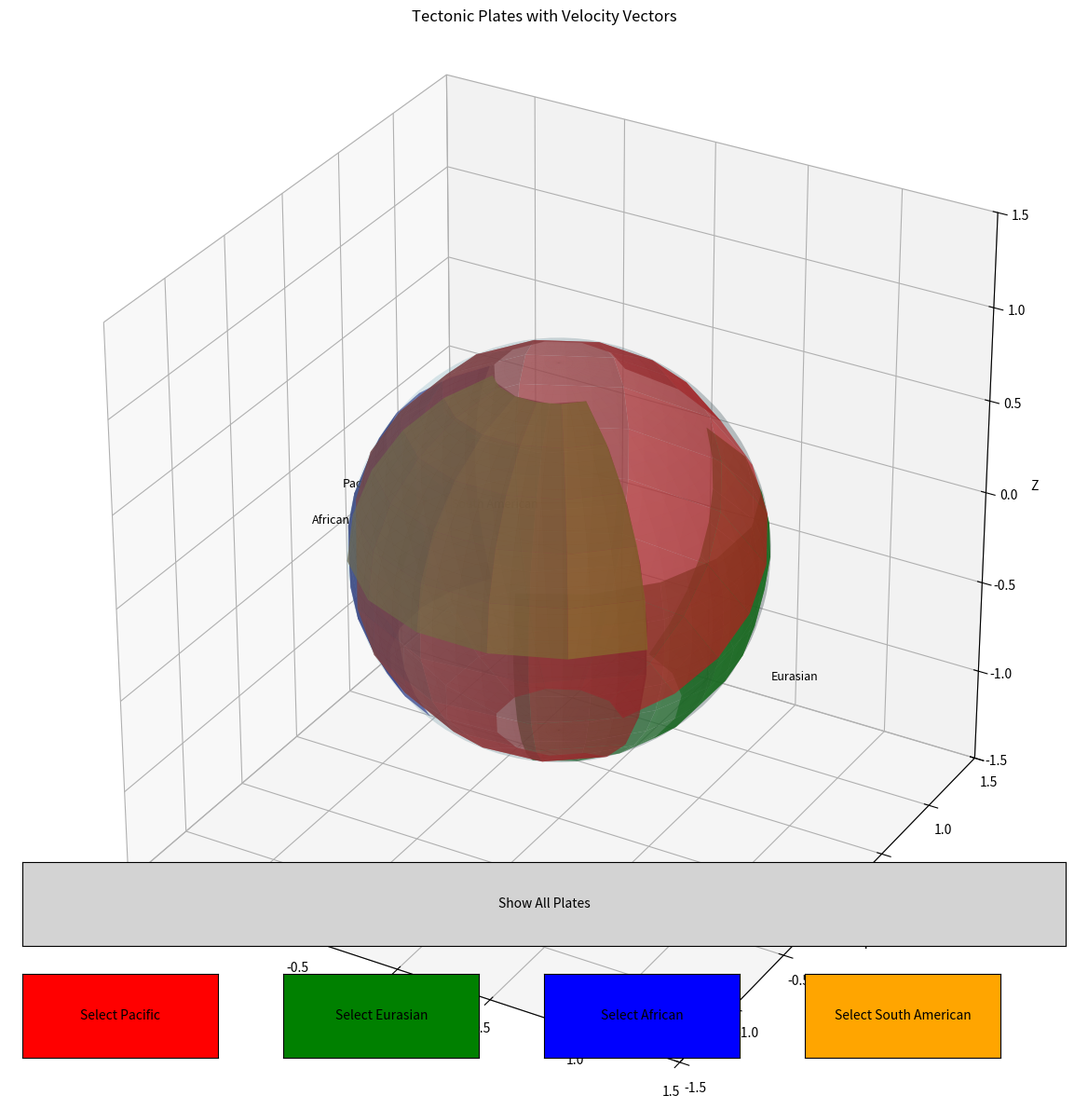

Write Python code to recreate this figure.
import numpy as np
import matplotlib.pyplot as plt
from matplotlib.animation import FuncAnimation
from mpl_toolkits.mplot3d import Axes3D
import matplotlib.colors as mcolors
from matplotlib.widgets import Button

# Set up the figure and 3D axis
fig = plt.figure(figsize=(14, 12))
ax = fig.add_subplot(111, projection='3d')

# Create a sphere
def create_sphere(radius=1, resolution=50):
    u = np.linspace(0, 2 * np.pi, resolution)
    v = np.linspace(0, np.pi, resolution)
    x = radius * np.outer(np.cos(u), np.sin(v))
    y = radius * np.outer(np.sin(u), np.sin(v))
    z = radius * np.outer(np.ones(np.size(u)), np.cos(v))
    return x, y, z

# Generate sphere
sphere_radius = 1
x_sphere, y_sphere, z_sphere = create_sphere(sphere_radius)

# Plot the sphere with transparency
ax.plot_surface(x_sphere, y_sphere, z_sphere, color='lightblue', alpha=0.2)

# Define tectonic plates as regions on the sphere
def create_plate_boundaries():
    plates = []
    
    # Plate 1: Pacific-like plate covering a large area
    plate1_u = np.linspace(0.2*np.pi, 1.8*np.pi, 10)
    plate1_v = np.linspace(0.1*np.pi, 0.9*np.pi, 10)
    plates.append((plate1_u, plate1_v, 'Pacific'))
    
    # Plate 2: Eurasian-like plate
    plate2_u = np.linspace(1.6*np.pi, 2.4*np.pi, 8)
    plate2_v = np.linspace(0.4*np.pi, 0.8*np.pi, 8)
    plates.append((plate2_u, plate2_v, 'Eurasian'))
    
    # Plate 3: African-like plate
    plate3_u = np.linspace(0.8*np.pi, 1.4*np.pi, 8)
    plate3_v = np.linspace(0.3*np.pi, 0.7*np.pi, 8)
    plates.append((plate3_u, plate3_v, 'African'))
    
    # Plate 4: South American-like plate
    plate4_u = np.linspace(1.2*np.pi, 1.8*np.pi, 6)
    plate4_v = np.linspace(0.1*np.pi, 0.5*np.pi, 6)
    plates.append((plate4_u, plate4_v, 'South American'))
    
    return plates

# Create plate boundaries
plates = create_plate_boundaries()

# Define colors for plates
plate_colors = ['red', 'green', 'blue', 'orange']

# Store plate data for animation
plate_data = []
plate_centers = []
angular_velocities = []
linear_velocities = []

# Initialize selected plate
selected_plate_idx = 0

# Plot plates and calculate velocities
for i, (u_range, v_range, name) in enumerate(plates):
    # Create grid for this plate
    u, v = np.meshgrid(u_range, v_range)
    
    # Convert to Cartesian coordinates
    x = sphere_radius * np.cos(u) * np.sin(v)
    y = sphere_radius * np.sin(u) * np.sin(v)
    z = sphere_radius * np.cos(v)
    
    # Store plate data
    plate_data.append((x, y, z, name))
    
    # Calculate plate center
    center_u = np.mean(u_range)
    center_v = np.mean(v_range)
    center_x = sphere_radius * np.cos(center_u) * np.sin(center_v)
    center_y = sphere_radius * np.sin(center_u) * np.sin(center_v)
    center_z = sphere_radius * np.cos(center_v)
    plate_centers.append((center_x, center_y, center_z))
    
    # Define angular velocity (radians per time unit)
    # Each plate has different rotation axis and speed
    if i == 0:  # Pacific plate - faster rotation
        angular_velocity = np.array([0.02, 0.03, 0.01])
    elif i == 1:  # Eurasian plate - slower rotation
        angular_velocity = np.array([0.005, 0.01, 0.008])
    elif i == 2:  # African plate
        angular_velocity = np.array([-0.01, 0.015, -0.005])
    else:  # South American plate
        angular_velocity = np.array([0.008, -0.006, 0.012])
    
    angular_velocities.append(angular_velocity)
    
    # Calculate linear velocity at the center: v = ω × r
    r = np.array([center_x, center_y, center_z])
    linear_velocity = np.cross(angular_velocity, r)
    linear_velocities.append(linear_velocity)

# Function to plot plates with velocity vectors
def plot_plates(highlight_idx=None):
    ax.cla()
    
    # Replot the sphere
    ax.plot_surface(x_sphere, y_sphere, z_sphere, color='lightblue', alpha=0.2)
    
    # Plot each plate
    for i, (x, y, z, name) in enumerate(plate_data):
        alpha = 0.7 if highlight_idx is None or i == highlight_idx else 0.2
        ax.plot_surface(x, y, z, color=plate_colors[i], alpha=alpha, label=name)
        
        # Add plate name
        center_x, center_y, center_z = plate_centers[i]
        ax.text(center_x*1.2, center_y*1.2, center_z*1.2, name, fontsize=9)
    
    # If a plate is selected, highlight it and show its velocity vectors
    if highlight_idx is not None:
        i = highlight_idx
        center_x, center_y, center_z = plate_centers[i]
        
        # Plot angular velocity vector (rotation axis)
        av_magnitude = np.linalg.norm(angular_velocities[i])
        av_direction = angular_velocities[i] / av_magnitude if av_magnitude > 0 else angular_velocities[i]
        av_scale = 0.3  # Scale for visualization
        ax.quiver(center_x, center_y, center_z, 
                  av_direction[0], av_direction[1], av_direction[2], 
                  length=av_scale*av_magnitude, color='black', linewidth=3,
                  label='Angular Velocity', arrow_length_ratio=0.2)
        
        # Plot linear velocity vector
        lv_magnitude = np.linalg.norm(linear_velocities[i])
        lv_direction = linear_velocities[i] / lv_magnitude if lv_magnitude > 0 else linear_velocities[i]
        lv_scale = 0.5  # Scale for visualization
        ax.quiver(center_x, center_y, center_z, 
                  lv_direction[0], lv_direction[1], lv_direction[2], 
                  length=lv_scale*lv_magnitude, color='purple', linewidth=3,
                  label='Linear Velocity', arrow_length_ratio=0.2)
        
        # Add velocity information as text
        vel_text = f'{plates[i][2]} Plate:\nAngular Vel: {angular_velocities[i]}\nLinear Vel: {linear_velocities[i]}'
        ax.text2D(0.05, 0.95, vel_text, transform=ax.transAxes, fontsize=10,
                 bbox=dict(boxstyle="round,pad=0.3", facecolor="white", alpha=0.7))
    
    # Set axis limits and labels
    ax.set_xlim([-1.5, 1.5])
    ax.set_ylim([-1.5, 1.5])
    ax.set_zlim([-1.5, 1.5])
    ax.set_xlabel('X')
    ax.set_ylabel('Y')
    ax.set_zlabel('Z')
    
    title = 'Tectonic Plates with Velocity Vectors'
    if highlight_idx is not None:
        title += f'\nSelected: {plates[highlight_idx][2]} Plate'
    ax.set_title(title)
    
    # Set equal aspect ratio
    ax.set_box_aspect([1, 1, 1])
    
    # Add legend for velocity vectors if a plate is selected
    if highlight_idx is not None:
        ax.legend(['Angular Velocity', 'Linear Velocity'], loc='upper right')

# Initial plot
plot_plates()

# Create button area
plt.subplots_adjust(bottom=0.2)
button_ax = []
buttons = []

# Create buttons for each plate
for i, (_, _, name) in enumerate(plates):
    ax_button = plt.axes([0.1 + i*0.2, 0.05, 0.15, 0.075])
    button = Button(ax_button, f'Select {name}', color=plate_colors[i], hovercolor='lightgray')
    button_ax.append(ax_button)
    buttons.append(button)

# Create "Show All" button
ax_all = plt.axes([0.1, 0.15, 0.8, 0.075])
button_all = Button(ax_all, 'Show All Plates', color='lightgray', hovercolor='white')

# Button callbacks
def create_callback(idx):
    def callback(event):
        global selected_plate_idx
        selected_plate_idx = idx
        plot_plates(highlight_idx=idx)
        plt.draw()
    return callback

def show_all_callback(event):
    plot_plates()
    plt.draw()

# Attach callbacks to buttons
for i, button in enumerate(buttons):
    button.on_clicked(create_callback(i))

button_all.on_clicked(show_all_callback)

# Animation function to show plate motion over time
def update(frame):
    ax.cla()
    
    # Replot the sphere
    ax.plot_surface(x_sphere, y_sphere, z_sphere, color='lightblue', alpha=0.2)
    
    # Update and replot each plate
    for i, ((u_range, v_range, name), angular_velocity) in enumerate(zip(plates, angular_velocities)):
        # Rotate the plate coordinates
        rotation_angle = np.linalg.norm(angular_velocity) * frame / 10
        if rotation_angle != 0:
            rotation_axis = angular_velocity / np.linalg.norm(angular_velocity)
            
            # Create rotation matrix
            u = rotation_axis
            c = np.cos(rotation_angle)
            s = np.sin(rotation_angle)
            R = np.array([
                [c + u[0]**2*(1-c), u[0]*u[1]*(1-c) - u[2]*s, u[0]*u[2]*(1-c) + u[1]*s],
                [u[1]*u[0]*(1-c) + u[2]*s, c + u[1]**2*(1-c), u[1]*u[2]*(1-c) - u[0]*s],
                [u[2]*u[0]*(1-c) - u[1]*s, u[2]*u[1]*(1-c) + u[0]*s, c + u[2]**2*(1-c)]
            ])
            
            # Apply rotation to the original plate coordinates
            u, v = np.meshgrid(u_range, v_range)
            x = sphere_radius * np.cos(u) * np.sin(v)
            y = sphere_radius * np.sin(u) * np.sin(v)
            z = sphere_radius * np.cos(v)
            
            # Reshape for matrix multiplication
            original_coords = np.vstack([x.flatten(), y.flatten(), z.flatten()])
            rotated_coords = R @ original_coords
            
            # Reshape back to grid
            x_rotated = rotated_coords[0, :].reshape(x.shape)
            y_rotated = rotated_coords[1, :].reshape(y.shape)
            z_rotated = rotated_coords[2, :].reshape(z.shape)
            
            # Plot the rotated plate
            alpha = 0.7 if i == selected_plate_idx else 0.2
            ax.plot_surface(x_rotated, y_rotated, z_rotated, color=plate_colors[i], alpha=alpha)
            
            # Calculate new center
            center_u = np.mean(u_range) + angular_velocity[0] * frame / 100
            center_v = np.mean(v_range) + angular_velocity[1] * frame / 100
            center_x = sphere_radius * np.cos(center_u) * np.sin(center_v)
            center_y = sphere_radius * np.sin(center_u) * np.sin(center_v)
            center_z = sphere_radius * np.cos(center_v)
            
            # Add plate name
            ax.text(center_x*1.2, center_y*1.2, center_z*1.2, name, fontsize=9)
            
            # If this is the selected plate, show velocity vectors
            if i == selected_plate_idx:
                # Plot angular velocity vector
                av_magnitude = np.linalg.norm(angular_velocity)
                av_direction = angular_velocity / av_magnitude if av_magnitude > 0 else angular_velocity
                ax.quiver(center_x, center_y, center_z, 
                          av_direction[0], av_direction[1], av_direction[2], 
                          length=0.3*av_magnitude, color='black', linewidth=3, arrow_length_ratio=0.2)
                
                # Plot linear velocity vector
                r = np.array([center_x, center_y, center_z])
                current_linear_velocity = np.cross(angular_velocity, r)
                lv_magnitude = np.linalg.norm(current_linear_velocity)
                lv_direction = current_linear_velocity / lv_magnitude if lv_magnitude > 0 else current_linear_velocity
                ax.quiver(center_x, center_y, center_z, 
                          lv_direction[0], lv_direction[1], lv_direction[2], 
                          length=0.5*lv_magnitude, color='purple', linewidth=3, arrow_length_ratio=0.2)
                
                # Add velocity information as text
                vel_text = f'{name} Plate:\nAngular Vel: {angular_velocity}\nLinear Vel: {current_linear_velocity}'
                ax.text2D(0.05, 0.95, vel_text, transform=ax.transAxes, fontsize=10,
                         bbox=dict(boxstyle="round,pad=0.3", facecolor="white", alpha=0.7))
    
    # Set axis limits and labels
    ax.set_xlim([-1.5, 1.5])
    ax.set_ylim([-1.5, 1.5])
    ax.set_zlim([-1.5, 1.5])
    ax.set_xlabel('X')
    ax.set_ylabel('Y')
    ax.set_zlabel('Z')
    ax.set_title(f'Tectonic Plate Motion - {plates[selected_plate_idx][2]} Plate\nFrame {frame}')
    
    # Add legend if a plate is selected
    ax.legend(['Angular Velocity', 'Linear Velocity'], loc='upper right')
    
    # Set equal aspect ratio
    ax.set_box_aspect([1, 1, 1])

# Create animation
ani = FuncAnimation(fig, update, frames=50, interval=200, blit=False, repeat=True)

plt.tight_layout()
plt.show()

# Print velocity information
print("Plate Velocity Information:")
print("--------------------------")
for i, (_, _, name) in enumerate(plates):
    print(f"{name} Plate:")
    print(f"  Angular Velocity: {angular_velocities[i]} radians/time unit")
    print(f"  Linear Velocity at center: {linear_velocities[i]} distance units/time unit")
    print(f"  Angular Speed: {np.linalg.norm(angular_velocities[i]):.4f} rad/time unit")
    print(f"  Linear Speed: {np.linalg.norm(linear_velocities[i]):.4f} distance units/time unit")
    print()
